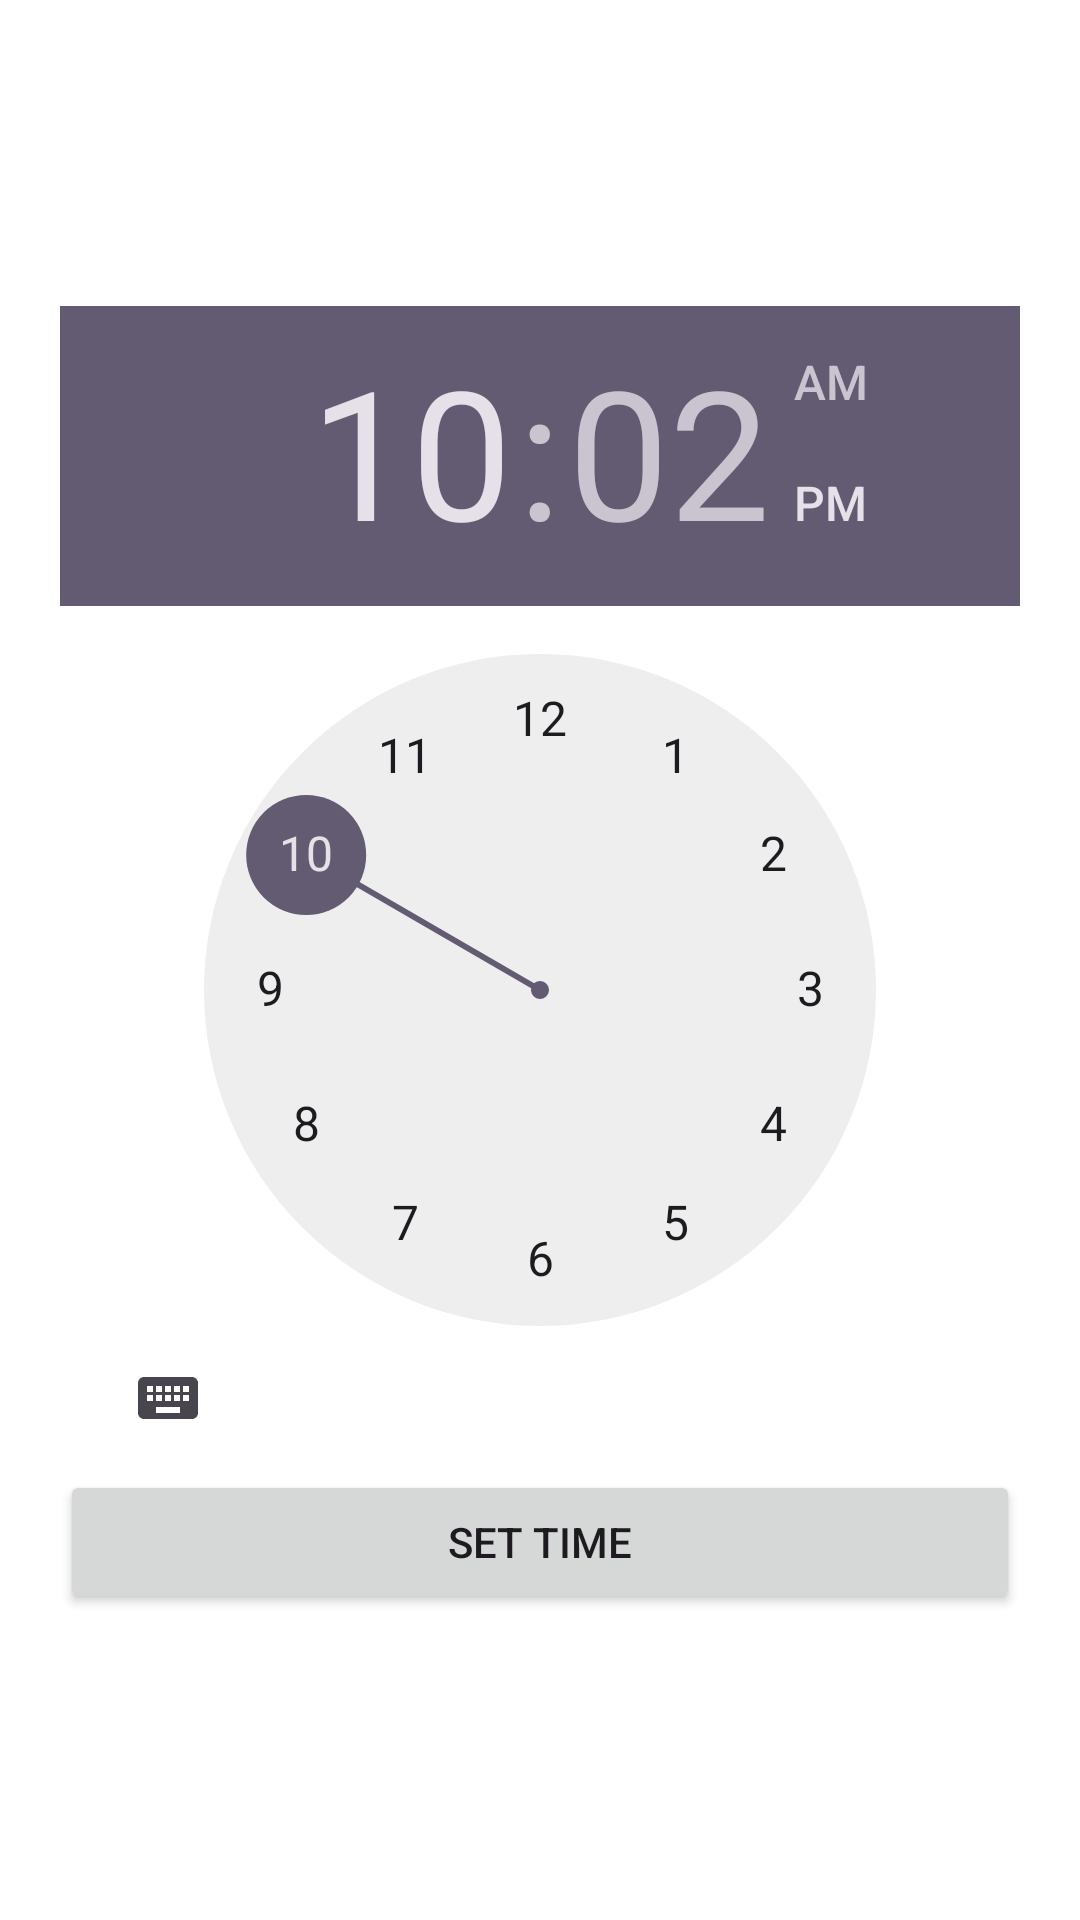

Layout XML and referenced resources for this Android screen:
<!-- AndroidManifest.xml: application theme Theme.LeafyCareFinal -->
<!-- res/layout/timepicker.xml -->
<?xml version="1.0" encoding="utf-8"?>
<LinearLayout xmlns:android="http://schemas.android.com/apk/res/android"
    android:layout_width="wrap_content"
    android:layout_height="wrap_content"
    android:padding="20dp"
    android:orientation="vertical"
    android:background="@android:color/white"
    android:gravity="center"
    android:elevation="10dp">

    <TimePicker
        android:id="@+id/time"
        android:layout_width="wrap_content"
        android:layout_height="wrap_content"
        />

    <Button
        android:id="@+id/btnSetTime"
        android:layout_width="match_parent"
        android:layout_height="wrap_content"
        android:text="Set Time"/>
</LinearLayout>
<!-- resources referenced by this layout -->
<resources>
  <style name="Theme.LeafyCareFinal" parent="Base.Theme.LeafyCareFinal" />
  <style name="Base.Theme.LeafyCareFinal" parent="Theme.Material3.DayNight.NoActionBar">
          <item name="colorPrimary">@color/primary</item>
          <item name="colorPrimaryVariant">@color/primary</item>
          <item name="colorOnPrimary">@color/primary_variant_light</item>
          <item name="android:navigationBarColor">@color/light_green</item>
      </style>
  <color name="primary">#254420</color>
  <color name="primary_variant_light">#E8F5E9</color>
  <color name="light_green">#A5c38c</color>
</resources>
